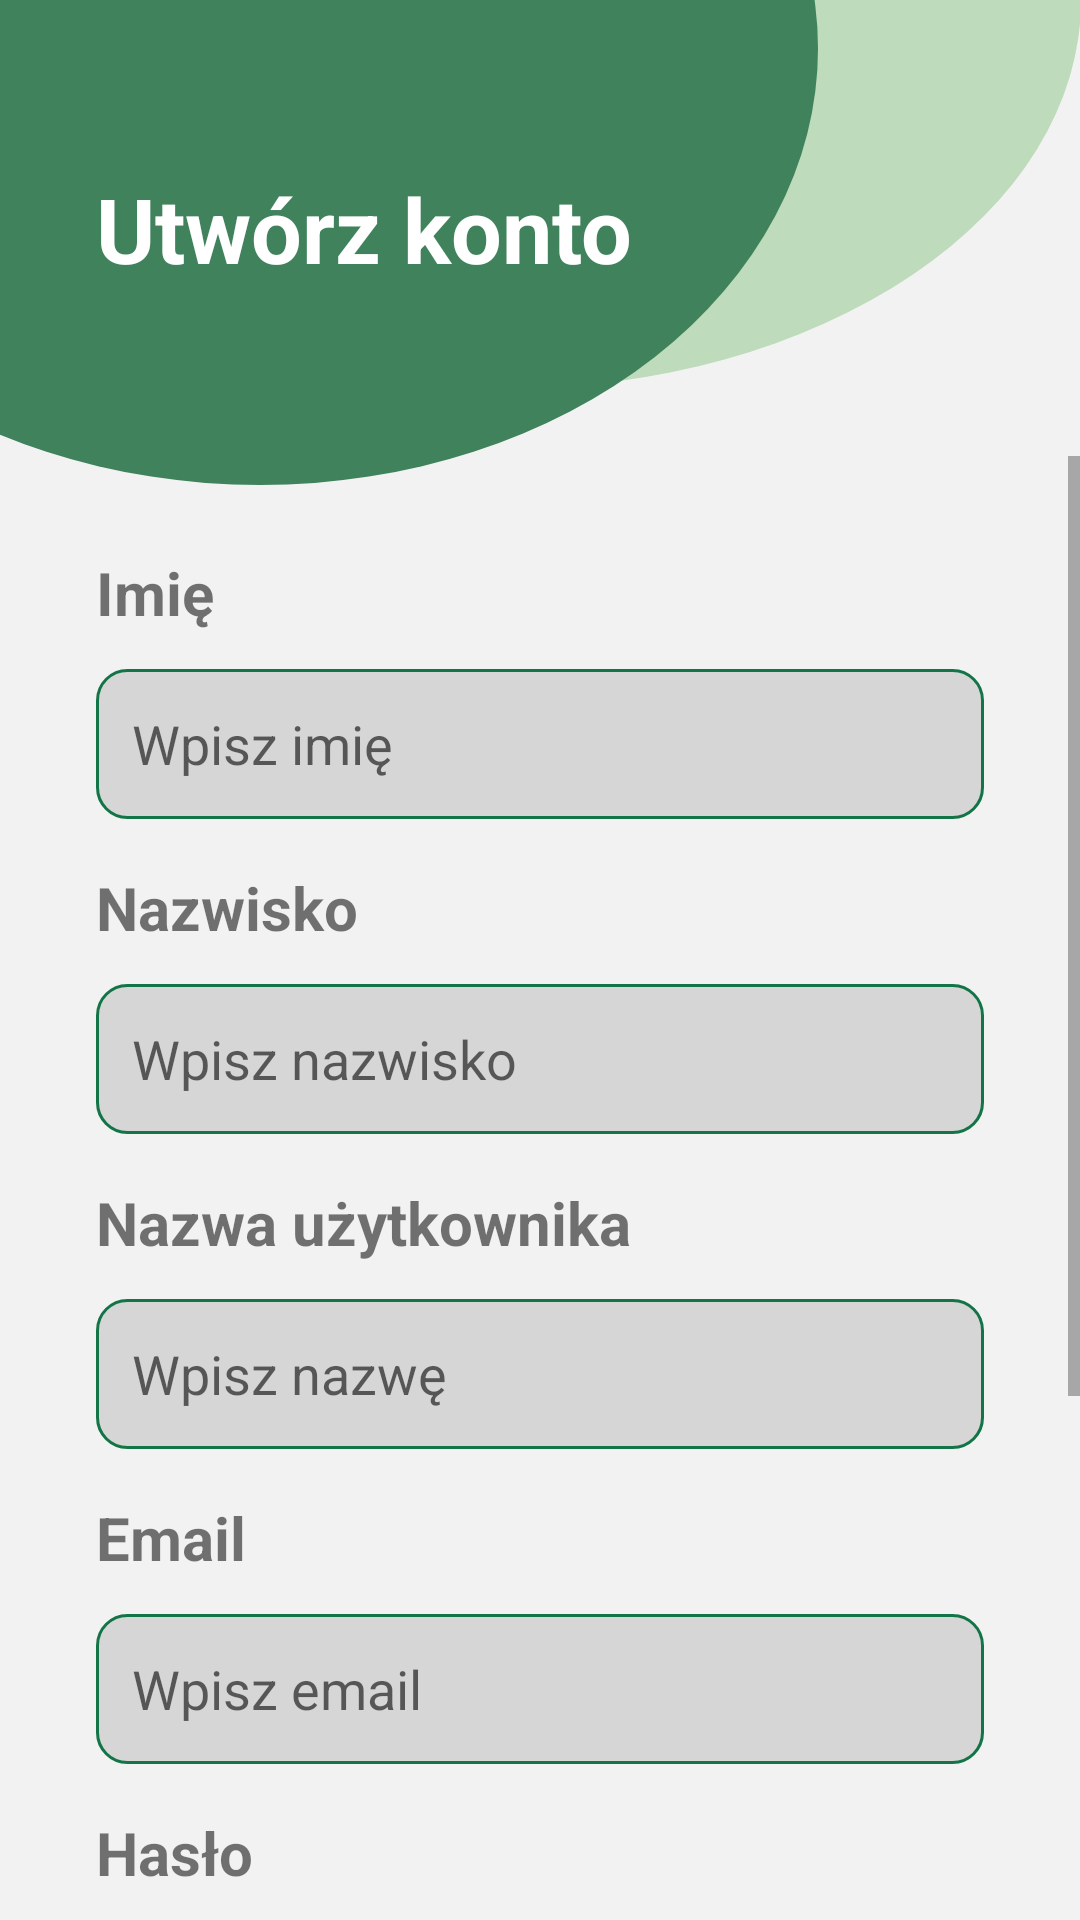

This screen was rendered from an Android layout file. Write that file and the resources it references.
<!-- AndroidManifest.xml: application theme AppTheme -->
<!-- res/layout/signup.xml -->
<?xml version="1.0" encoding="utf-8"?>
<androidx.constraintlayout.widget.ConstraintLayout xmlns:android="http://schemas.android.com/apk/res/android"
    xmlns:app="http://schemas.android.com/apk/res-auto"
    xmlns:tools="http://schemas.android.com/tools"
    android:layout_width="match_parent"
    android:layout_height="match_parent"
    android:background="#F2F2F2">

    <ProgressBar
        android:id="@+id/progressBar"
        android:layout_width="wrap_content"
        android:layout_height="wrap_content"
        android:layout_gravity="center"
        android:visibility="gone"
        tools:ignore="MissingConstraints"
        app:layout_constraintStart_toStartOf="parent"
        app:layout_constraintEnd_toEndOf="parent"
        app:layout_constraintTop_toTopOf="parent"
        app:layout_constraintBottom_toBottomOf="parent"
        style="@android:style/Widget.DeviceDefault.ProgressBar.Large"/>

    <ScrollView
        android:id="@+id/scroll"
        android:layout_width="match_parent"
        android:layout_height="match_parent"
        android:layout_marginTop="152dp"
        android:fillViewport="true"
        app:layout_constraintTop_toBottomOf="@+id/top_view4"
        tools:layout_editor_absoluteX="0dp">

        <LinearLayout
            android:id="@+id/linearLayout"
            android:layout_width="match_parent"
            android:layout_height="wrap_content"
            android:orientation="vertical"
            android:padding="32dp"
            app:layout_constraintBottom_toBottomOf="parent"
            app:layout_constraintStart_toStartOf="parent"
            app:layout_constraintTop_toBottomOf="@+id/top_view4"
            app:layout_constraintVertical_bias="0.533">

            <TextView
                android:layout_width="match_parent"
                android:layout_height="wrap_content"
                android:text="@string/firstName"
                android:textSize="20sp"
                android:textStyle="bold" />

            <EditText
                android:id="@+id/editText_FirstName"
                android:layout_width="match_parent"
                android:layout_height="50dp"
                android:layout_marginTop="12dp"
                android:background="@drawable/edittext_background"
                android:ems="10"
                android:hint="@string/setFirstName"
                android:inputType="textPersonName"
                android:padding="12dp"
                android:textColor="@color/light_gray"
                android:textSize="18sp" />

            <TextView
                android:layout_width="match_parent"
                android:layout_height="wrap_content"
                android:text="@string/lastName"
                android:textSize="20sp"
                android:layout_marginTop="16dp"
                android:textStyle="bold" />

            <EditText
                android:id="@+id/editText_LastName"
                android:layout_width="match_parent"
                android:layout_height="50dp"
                android:layout_marginTop="12dp"
                android:background="@drawable/edittext_background"
                android:ems="10"
                android:hint="@string/setLastName"
                android:inputType="textPersonName"
                android:padding="12dp"
                android:textColor="@color/light_gray"
                android:textSize="18sp" />

            <TextView
                android:layout_width="match_parent"
                android:layout_height="wrap_content"
                android:text="@string/username"
                android:textSize="20sp"
                android:layout_marginTop="16dp"
                android:textStyle="bold" />

            <EditText
                android:id="@+id/editText_Nick"
                android:layout_width="match_parent"
                android:layout_height="50dp"
                android:layout_marginTop="12dp"
                android:background="@drawable/edittext_background"
                android:ems="10"
                android:hint="@string/setUsername"
                android:inputType="textPersonName"
                android:padding="12dp"
                android:textColor="@color/light_gray"
                android:textSize="18sp" />

            <TextView
                android:id="@+id/textView_SignIn_Email"
                android:layout_width="match_parent"
                android:layout_height="wrap_content"
                android:layout_marginTop="16dp"
                android:text="@string/email"
                android:textSize="20sp"
                android:textStyle="bold" />

            <EditText
                android:id="@+id/editText_SignIn_Email"
                android:layout_width="match_parent"
                android:layout_height="50dp"
                android:layout_marginTop="12dp"
                android:background="@drawable/edittext_background"
                android:ems="10"
                android:hint="@string/setEmail"
                android:inputType="textPersonName"
                android:padding="12dp"
                android:textColor="@color/light_gray"
                android:textSize="18sp" />

            <TextView
                android:id="@+id/textView_SignIn_Password"
                android:layout_width="match_parent"
                android:layout_height="wrap_content"
                android:layout_marginTop="16dp"
                android:text="@string/password"
                android:textSize="20sp"
                android:textStyle="bold" />

            <EditText
                android:id="@+id/editText_Password"
                android:layout_width="match_parent"
                android:layout_height="50dp"
                android:layout_marginTop="12dp"
                android:background="@drawable/edittext_background"
                android:ems="10"
                android:hint="@string/setPassword"
                android:inputType="textPassword"
                android:padding="12dp"
                android:textColor="@color/light_gray"
                android:textSize="18sp" />

            <TextView
                android:id="@+id/textView_SignIn_RePassword"
                android:layout_width="match_parent"
                android:layout_height="wrap_content"
                android:layout_marginTop="16dp"
                android:text="@string/repassword"
                android:textSize="20sp"
                android:textStyle="bold" />

            <EditText
                android:id="@+id/editText_Password_Again"
                android:layout_width="match_parent"
                android:layout_height="50dp"
                android:layout_marginTop="12dp"
                android:background="@drawable/edittext_background"
                android:ems="10"
                android:hint="@string/setPassword"
                android:inputType="textPassword"
                android:padding="12dp"
                android:textColor="@color/light_gray"
                android:textSize="18sp" />

            <androidx.appcompat.widget.AppCompatButton
                android:id="@+id/button_SignInButton"
                style="@android:style/Widget.Button"
                android:layout_width="match_parent"
                android:layout_height="50dp"
                android:layout_marginTop="32dp"
                android:background="@drawable/button_background"
                android:text="@string/signup"
                android:textColor="@color/white"
                android:textSize="25sp"
                android:textStyle="bold" />
        </LinearLayout>

    </ScrollView>

    <View
        android:id="@+id/top_view3"
        android:layout_width="385dp"
        android:layout_height="259dp"
        android:layout_marginTop="-130dp"
        android:background="@drawable/bg_view3"
        app:layout_constraintEnd_toEndOf="parent"
        app:layout_constraintTop_toTopOf="parent"
        tools:ignore="MissingConstraints" />

    <View
        android:id="@+id/top_view4"
        android:layout_width="372dp"
        android:layout_height="291dp"
        android:layout_marginStart="-100dp"
        android:layout_marginTop="-130dp"
        android:background="@drawable/bg_view2"
        app:layout_constraintStart_toStartOf="parent"
        app:layout_constraintTop_toTopOf="parent"
        tools:ignore="MissingConstraints" />

    <TextView
        android:id="@+id/textView_SignIn"
        android:layout_width="wrap_content"
        android:layout_height="wrap_content"
        android:layout_marginStart="32dp"
        android:layout_marginTop="56dp"
        android:text="@string/welcome_signup"
        android:textColor="@color/white"
        android:textSize="30sp"
        android:textStyle="bold"
        app:layout_constraintStart_toStartOf="parent"
        app:layout_constraintTop_toTopOf="parent" />

</androidx.constraintlayout.widget.ConstraintLayout>
<!-- resources referenced by this layout -->
<resources>
  <color name="light_gray">#707070</color>
  <color name="white">#FFFFFFFF</color>
  <!-- drawable bg_view2 (drawable) -->
  <shape xmlns:android="http://schemas.android.com/apk/res/android"
      android:shape="oval">
      <solid android:color="@color/light_green2"/>
      <size
          android:width="200dp"
          android:height="200dp"/>
  </shape>
  <!-- drawable bg_view3 (drawable) -->
  <shape xmlns:android="http://schemas.android.com/apk/res/android"
      android:shape="oval">
      <solid android:color="@color/light_green"/>
      <size
          android:width="200dp"
          android:height="200dp"/>
  </shape>
  <!-- drawable button_background (drawable) -->
  <?xml version="1.0" encoding="utf-8"?>
  <selector xmlns:android="http://schemas.android.com/apk/res/android">
  <item>
      <shape android:shape="rectangle">
          <corners android:radius="10dp" />
          <solid android:color="@color/green"/>
      </shape>
  </item>
  </selector>
  <!-- drawable edittext_background (drawable) -->
  <?xml version="1.0" encoding="utf-8"?>
  <selector xmlns:android="http://schemas.android.com/apk/res/android">
  <item>
      <shape android:shape="rectangle">
          <solid android:color="@color/gray"/>
          <corners android:radius="10dp"/>
          <stroke android:color="@color/green" android:width="1dp"/>
      </shape>
  </item>
  </selector>
  <string name="email">Email</string>
  <string name="firstName">Imię</string>
  <string name="lastName">Nazwisko</string>
  <string name="password">Hasło</string>
  <string name="repassword">Podaj hasło jeszcze raz</string>
  <string name="setEmail">Wpisz email</string>
  <string name="setFirstName">Wpisz imię</string>
  <string name="setLastName">Wpisz nazwisko</string>
  <string name="setPassword">Wpisz hasło</string>
  <string name="setUsername">Wpisz nazwę</string>
  <string name="signup">Zarejestruj się</string>
  <string name="username">Nazwa użytkownika</string>
  <string name="welcome_signup">Utwórz konto</string>
  <style name="AppTheme" parent="Theme.MaterialComponents.Light.NoActionBar">
          
          <item name="colorPrimary">@color/green</item>
          <item name="colorPrimaryDark">@color/green</item>
          <item name="colorAccent">@color/green</item>
  
      </style>
  <color name="light_green2">#3F825C</color>
  <color name="light_green">#BEDBBB</color>
  <color name="green">#137547</color>
  <color name="gray">#D7D6D7</color>
</resources>
